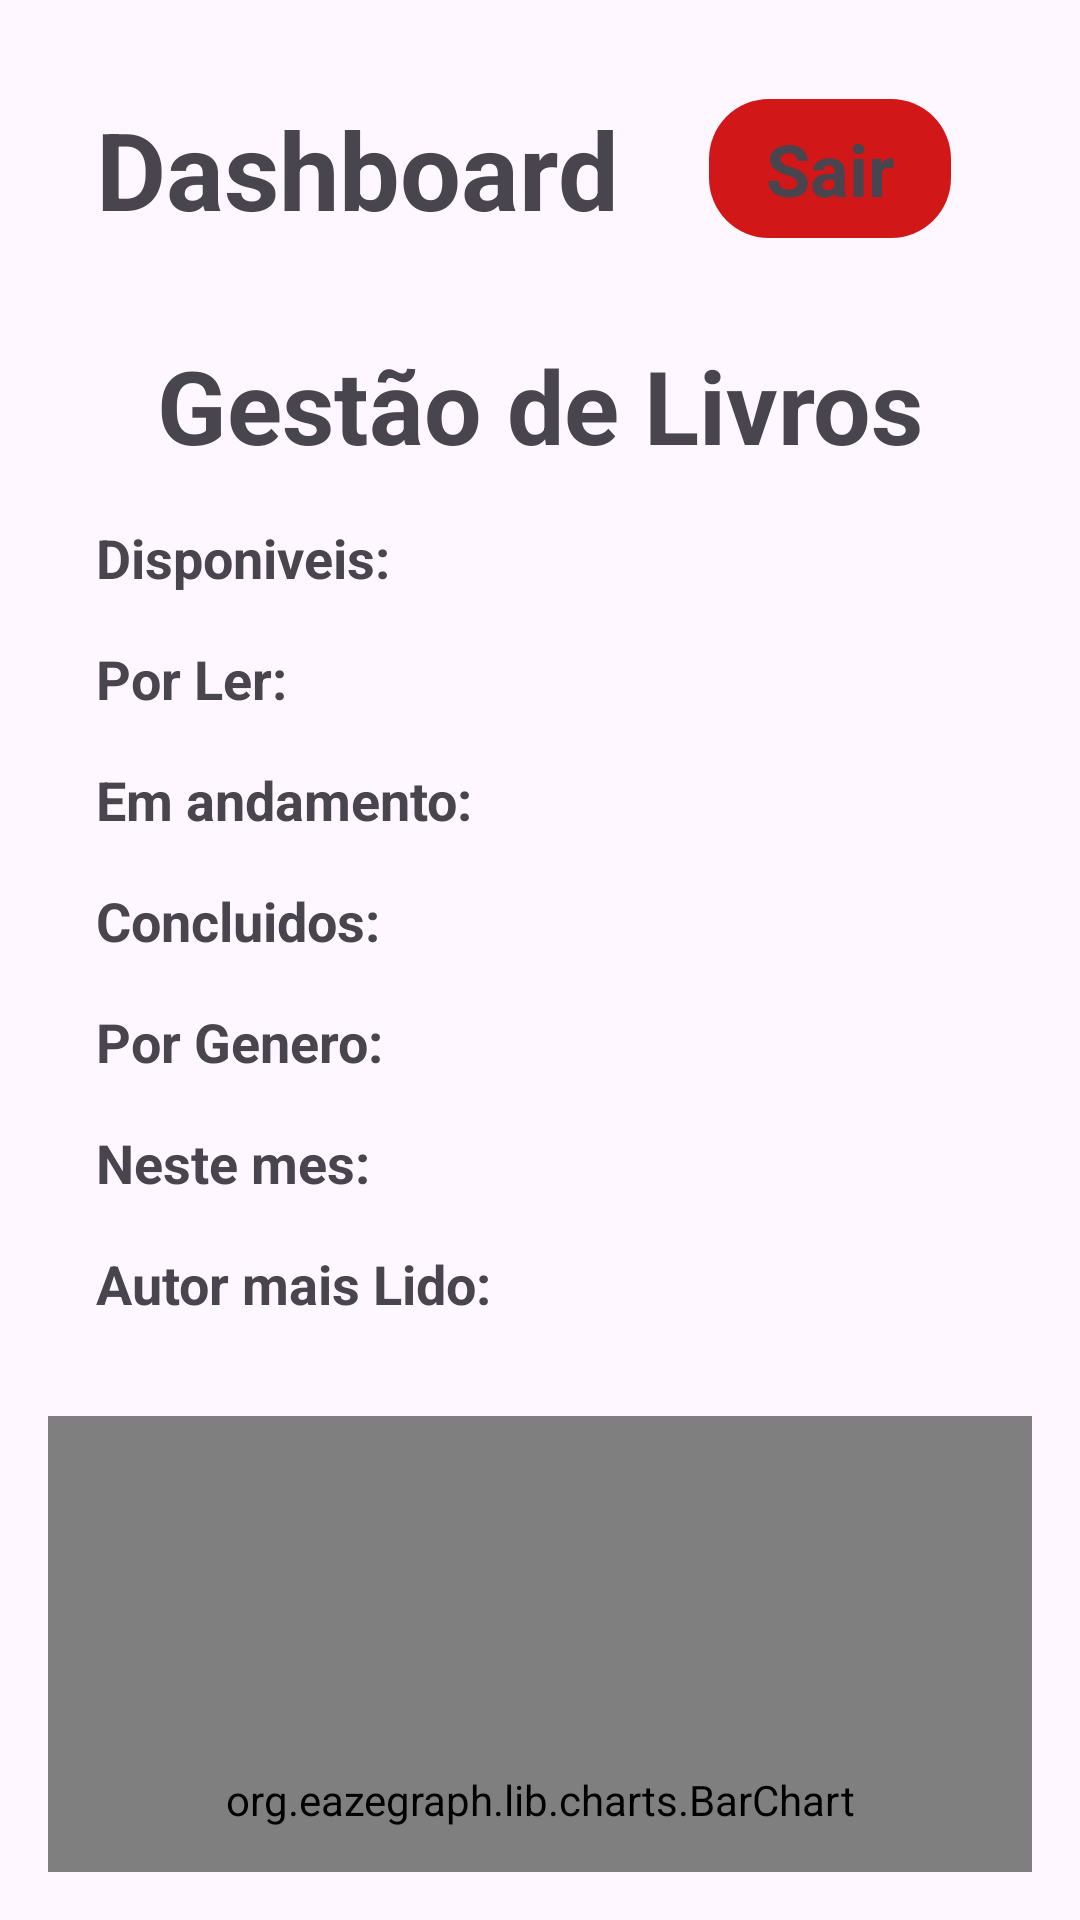

Here is an Android app screen rendered from its layout file. Give the layout XML and the strings, colors and styles it references.
<!-- AndroidManifest.xml: application theme Theme.GestãoDeLivrosLidos -->
<!-- res/layout/fragment_dashboard.xml -->
<?xml version="1.0" encoding="utf-8"?>
<FrameLayout xmlns:android="http://schemas.android.com/apk/res/android"
    xmlns:tools="http://schemas.android.com/tools"
    android:layout_width="match_parent"
    android:layout_height="match_parent"
    tools:context=".DashboardFragment">

    <LinearLayout
        android:layout_width="match_parent"
        android:layout_height="match_parent"
        android:orientation="vertical"
        android:padding="16dp">

        <LinearLayout
            android:layout_width="match_parent"
            android:layout_height="wrap_content"
            android:orientation="horizontal"
            android:padding="16dp">

            <TextView
                android:id="@+id/textDashboard"
                android:layout_width="wrap_content"
                android:layout_height="wrap_content"
                android:text="Dashboard"
                android:textStyle="bold"
                android:textSize="36sp"
               android:layout_gravity="end"
                android:layout_marginBottom="16dp"/>

            <View
                android:layout_width="0dp"
                android:layout_height="match_parent"
                android:layout_weight="1"/>

            <TextView
                android:id="@+id/textSair"
                android:layout_width="wrap_content"
                android:layout_height="wrap_content"
                android:text="Sair"
                android:textStyle="bold"
                android:layout_marginEnd="10dp"
                android:background="@drawable/rounded_corners"
                android:backgroundTint="@color/red"
                android:paddingBottom="8dp"
                android:paddingTop="8dp"
                android:paddingStart="20dp"
                android:paddingEnd="20dp"
                android:textSize="24dp"
                android:layout_marginBottom="16dp"/>
        </LinearLayout>


        <TextView
            android:id="@+id/textDashboard2"
            android:layout_width="match_parent"
            android:layout_height="wrap_content"
            android:textAlignment="center"
            android:textStyle="bold"
            android:text="Gestão de Livros"
            android:textSize="34dp"/>



        <LinearLayout
            android:layout_width="match_parent"
            android:layout_height="wrap_content"
            android:orientation="vertical"
            android:layout_gravity="start"
            android:padding="16dp">

            <TextView
                android:id="@+id/textLivros"
                android:layout_width="match_parent"
                android:layout_height="wrap_content"
                android:text="Disponiveis: "
                android:textStyle="bold"
                android:textSize="18sp"
                android:gravity="start"
                android:layout_gravity="end"
                android:layout_marginBottom="16dp"/>

            <TextView
                android:id="@+id/textLivrosNaoLidos"
                android:layout_width="match_parent"
                android:layout_height="wrap_content"
                android:text="Por Ler: "
                android:textStyle="bold"
                android:textSize="18sp"
                android:gravity="start"
                android:layout_gravity="end"
                android:layout_marginBottom="16dp"/>

            <TextView
                android:id="@+id/textLivrosAndamento"
                android:layout_width="match_parent"
                android:layout_height="wrap_content"
                android:text="Em andamento: "
                android:textStyle="bold"
                android:textSize="18sp"
                android:gravity="start"
                android:layout_gravity="end"
                android:layout_marginBottom="16dp"/>
            <TextView
                android:id="@+id/textLivrosconcluido"
                android:layout_width="match_parent"
                android:layout_height="wrap_content"
                android:text="Concluidos: "
                android:textStyle="bold"
                android:textSize="18sp"
                android:layout_gravity="end"
                android:layout_marginBottom="16dp"/>
            <TextView
                android:id="@+id/textLivros_lidosGenero"
                android:layout_width="match_parent"
                android:layout_height="wrap_content"
                android:text="Por Genero: "
                android:textStyle="bold"
                android:textSize="18sp"
                android:gravity="start"
                android:layout_gravity="end"
                android:layout_marginBottom="16dp"/>
            <TextView
                android:id="@+id/textLivrosMes"
                android:layout_width="match_parent"
                android:layout_height="wrap_content"
                android:text="Neste mes: "
                android:textStyle="bold"
                android:textSize="18sp"
                android:layout_gravity="end"
                android:layout_marginBottom="16dp"/>
            <TextView
                android:id="@+id/textLivrosAutor"
                android:layout_width="match_parent"
                android:layout_height="wrap_content"
                android:text="Autor mais Lido: "
                android:textStyle="bold"
                android:textSize="18sp"
                android:layout_gravity="end"
                android:layout_marginBottom="16dp"/>

        </LinearLayout>
        <LinearLayout
            android:layout_width="match_parent"
            android:layout_height="wrap_content"
            android:orientation="horizontal"
            android:padding="0dp">


            <org.eazegraph.lib.charts.BarChart
                xmlns:app="http://schemas.android.com/apk/res-auto"
                android:id="@+id/barchart"
                android:layout_width="match_parent"
                android:layout_height="256dp"
                android:padding="16dp"
                app:egFixedBarWidth="true"
                app:egBarWidth="20dp"
                app:egLegendHeight="40dp"/>

        </LinearLayout>


    </LinearLayout>

</FrameLayout>
<!-- resources referenced by this layout -->
<resources>
  <color name="red">#D11717</color>
  <!-- drawable rounded_corners (drawable) -->
  <shape xmlns:android="http://schemas.android.com/apk/res/android">
      <solid android:color="#673AB7"/> 
      <corners android:radius="20dp"/>
      <stroke android:width="2dp" android:color="#00000000"/> 
  </shape>
  <style name="Theme.GestãoDeLivrosLidos" parent="Base.Theme.GestãoDeLivrosLidos" />
  <style name="Base.Theme.GestãoDeLivrosLidos" parent="Theme.Material3.DayNight.NoActionBar">
          
          
      </style>
</resources>
